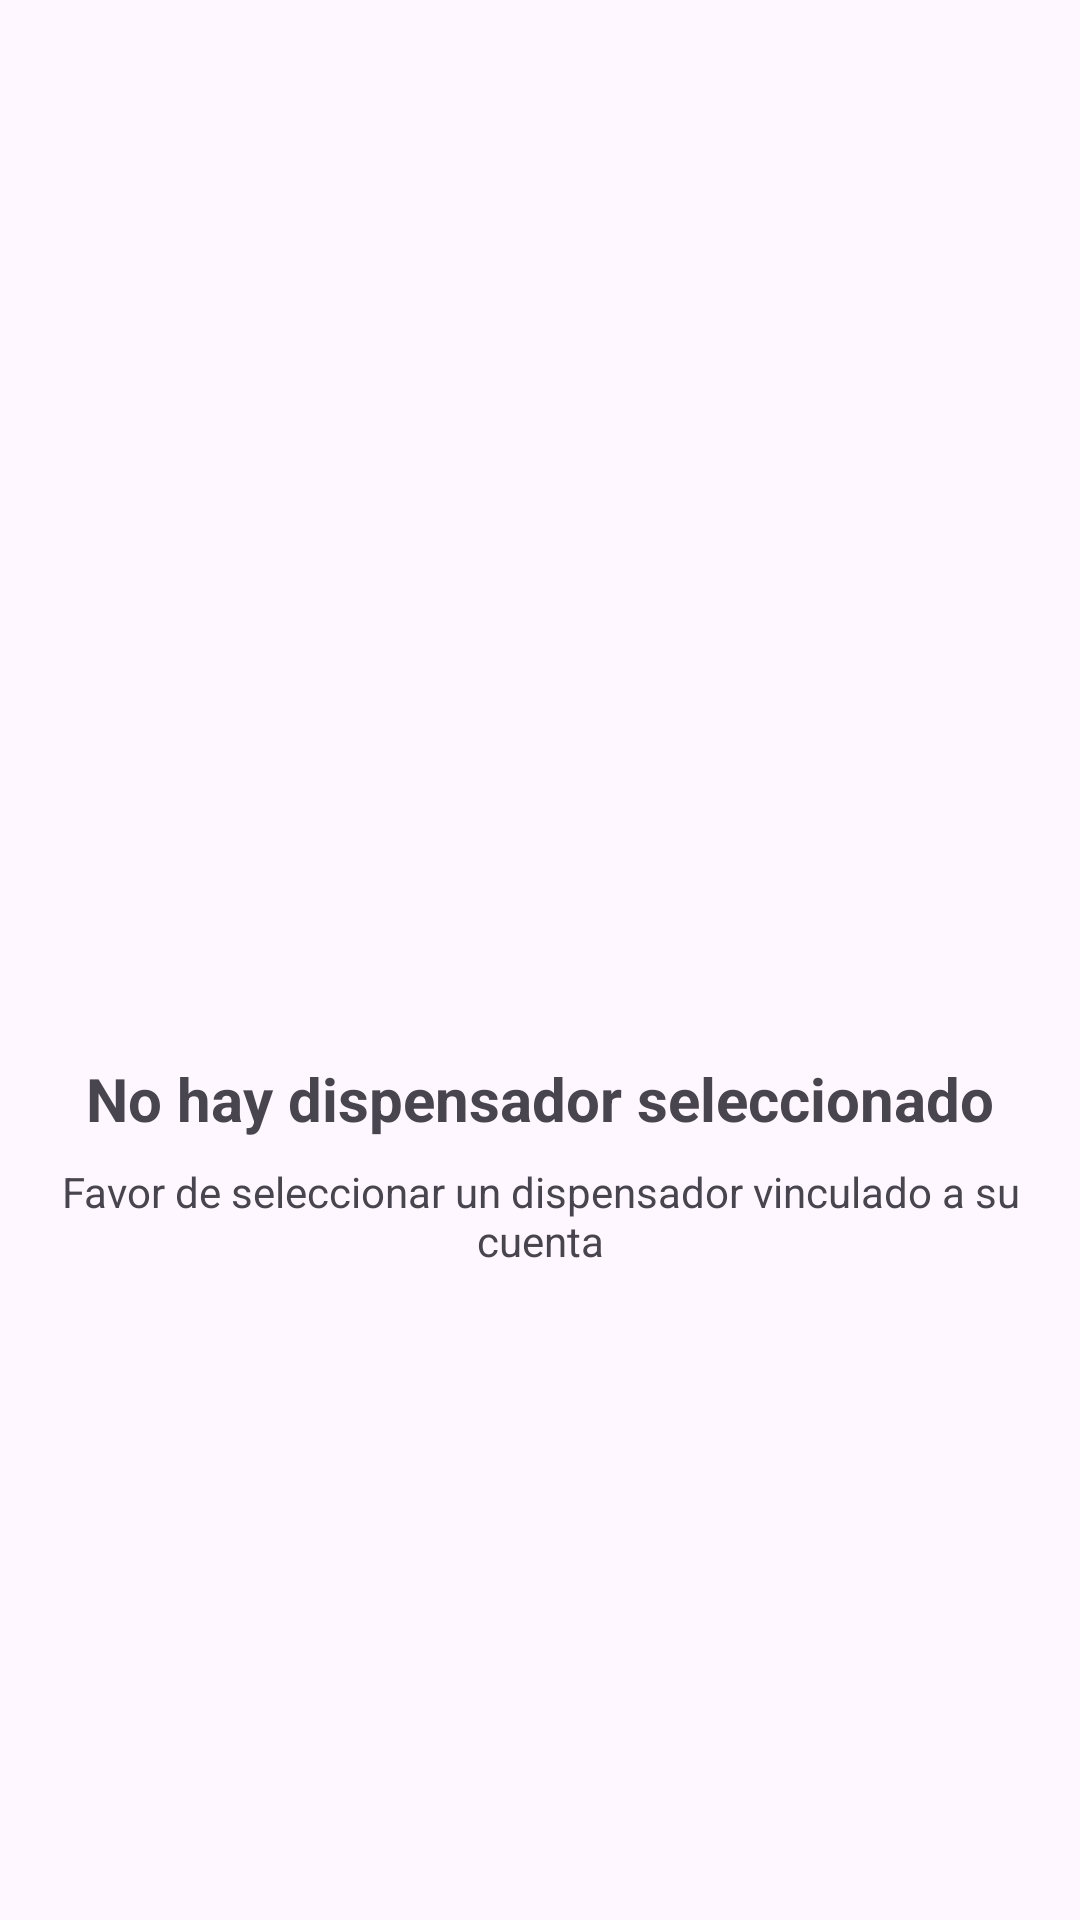

This screen was rendered from an Android layout file. Write that file and the resources it references.
<!-- AndroidManifest.xml: application theme Theme.PilluleBox -->
<!-- res/layout/fragment_no_dispenser_selected.xml -->
<?xml version="1.0" encoding="utf-8"?>
<androidx.appcompat.widget.LinearLayoutCompat xmlns:android="http://schemas.android.com/apk/res/android"
    android:layout_width="match_parent"
    android:layout_height="match_parent"
    android:orientation="vertical"
    android:gravity="center"
    android:padding="16dp">

    <ImageView
        android:layout_width="120dp"
        android:layout_height="120dp"
        android:src="@drawable/capsule"
        android:layout_marginBottom="16dp"/>

    <TextView
        android:layout_width="wrap_content"
        android:layout_height="wrap_content"
        android:text="No hay dispensador seleccionado"
        android:textSize="20sp"
        android:textStyle="bold"
        android:layout_marginBottom="8dp"/>

    <TextView
        android:layout_width="wrap_content"
        android:layout_height="wrap_content"
        android:text="Favor de seleccionar un dispensador vinculado a su cuenta"
        android:textAlignment="center"/>

</androidx.appcompat.widget.LinearLayoutCompat>
<!-- resources referenced by this layout -->
<resources>
  <style name="Theme.PilluleBox" parent="Base.Theme.PilluleBox" />
  <style name="Base.Theme.PilluleBox" parent="Theme.Material3.DayNight.NoActionBar">
          
          <item name="colorPrimary">@android:color/black</item>
          <item name="colorOnPrimary">@android:color/black</item>
          <item name="android:statusBarColor">@color/white</item>
          <item name="android:navigationBarColor">#FF3D3D</item>
          <item name="android:windowLightStatusBar">true</item>
      </style>
  <color name="white">#FFFFFFFF</color>
</resources>
